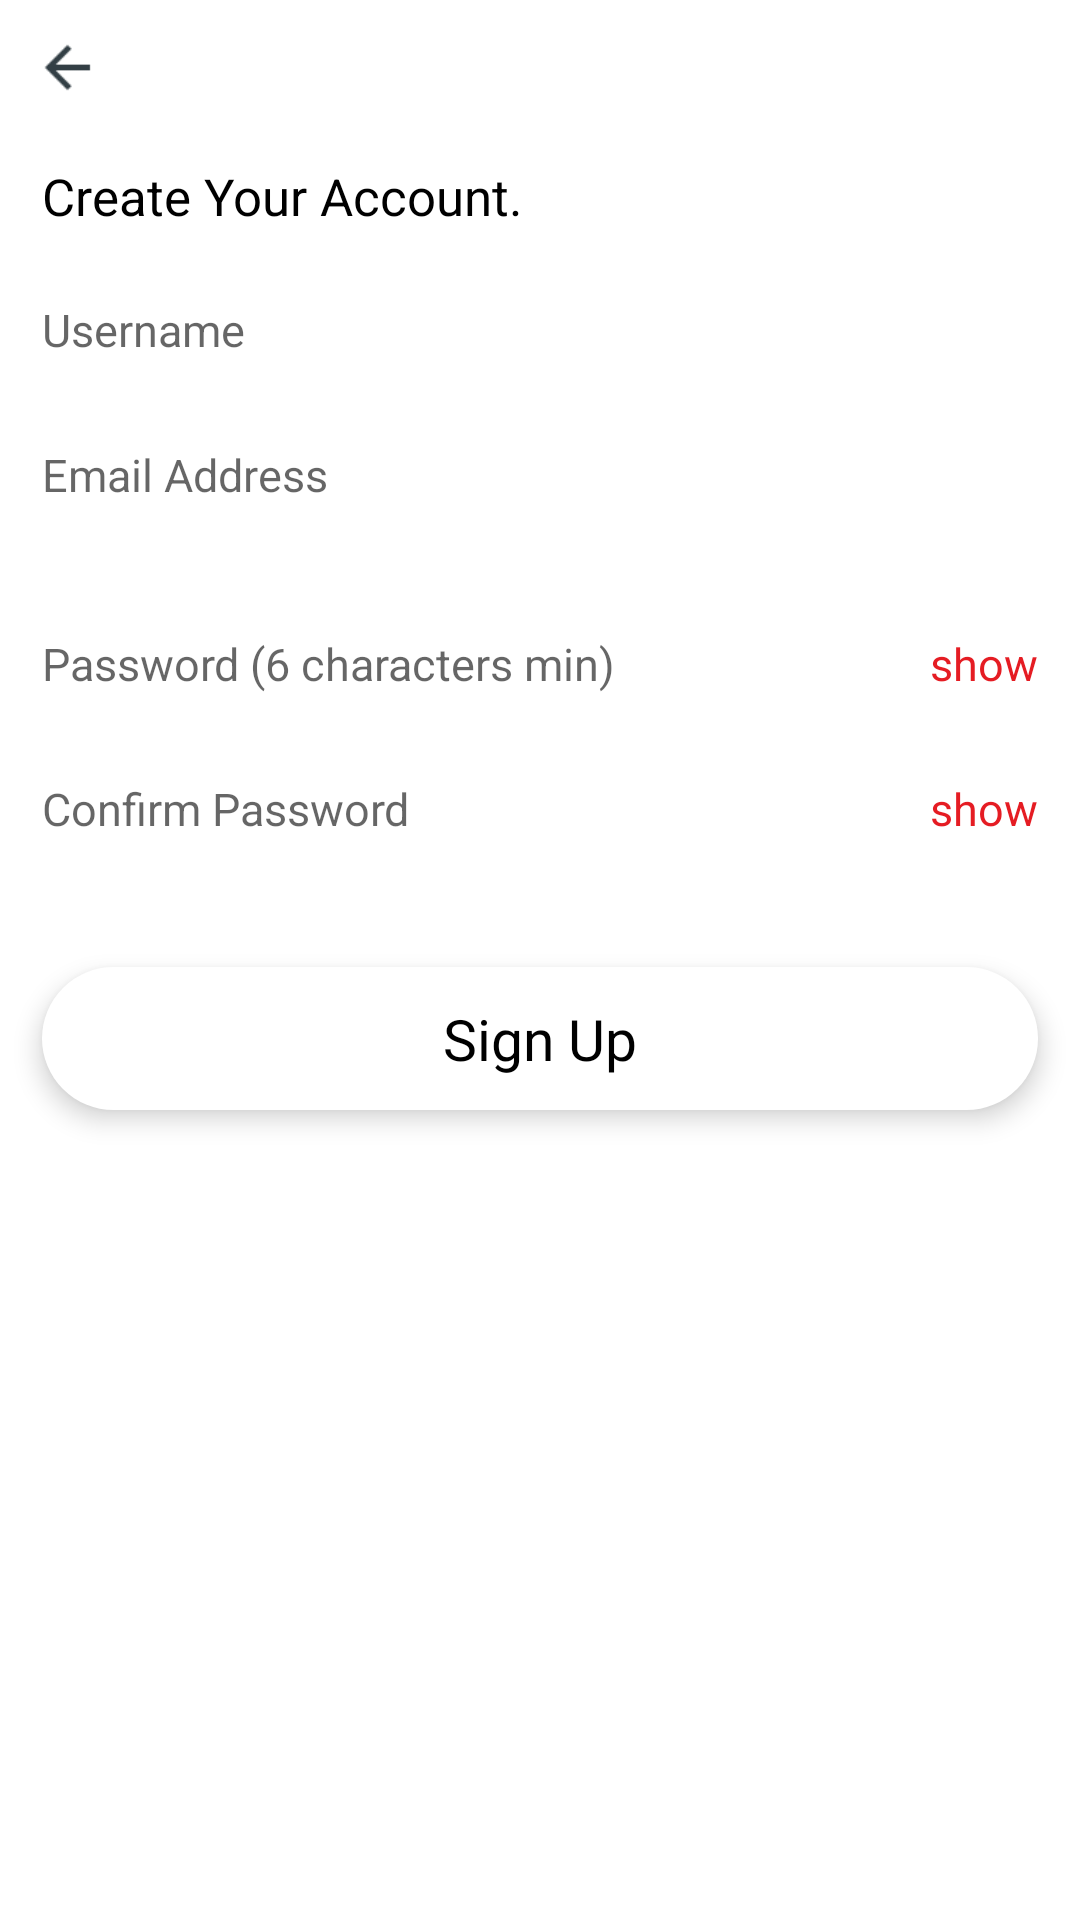

Produce the Android XML layout that renders to this screen, including the resource entries it uses.
<!-- AndroidManifest.xml: application theme AppBaseTheme -->
<!-- res/layout/fragment_signup.xml -->
<?xml version="1.0" encoding="utf-8"?>
<LinearLayout xmlns:android="http://schemas.android.com/apk/res/android"
    xmlns:tools="http://schemas.android.com/tools"
    android:layout_width="match_parent"
    android:layout_height="match_parent"
    android:background="@color/white"
    android:clickable="true"
    android:focusable="true"
    android:orientation="vertical"
    android:weightSum="1"
    tools:targetApi="lollipop">

    
    <include
        android:id="@+id/header"
        layout="@layout/header"
        android:layout_width="match_parent"
        android:layout_height="wrap_content" />

    
    <TextView
        android:id="@+id/tv_instructions"
        android:layout_width="wrap_content"
        android:layout_height="wrap_content"
        android:layout_marginTop="@dimen/scaling_10"
        android:paddingStart="@dimen/scaling_15"
        android:paddingEnd="@dimen/scaling_15"
        android:text="@string/create_account"
        android:textColor="@color/black"
        android:textSize="@dimen/font_size_18" />

    
    <EditText
        android:id="@+id/edt_username"
        android:layout_width="match_parent"
        android:layout_height="wrap_content"
        android:layout_marginTop="@dimen/scaling_10"
        android:autofillHints="@string/username"
        android:background="@color/transparent"
        android:hint="@string/username"
        android:inputType="text"
        android:maxLength="40"
        android:padding="@dimen/scaling_15"
        android:textSize="@dimen/font_size_16" />

    
    <EditText
        android:id="@+id/edt_email"
        android:layout_width="match_parent"
        android:layout_height="wrap_content"
        android:autofillHints="@string/email_address"
        android:background="@color/transparent"
        android:hint="@string/email_address"
        android:inputType="textEmailAddress"
        android:maxLength="40"
        android:padding="@dimen/scaling_15"
        android:textSize="@dimen/font_size_16" />

    
    <TextView
        android:id="@+id/tv_email_error"
        android:layout_width="wrap_content"
        android:layout_height="wrap_content"
        android:layout_marginStart="@dimen/scaling_15"
        android:text="@string/invalid_email"
        android:textColor="@color/material_red_300_color_code"
        android:textSize="@dimen/font_size_12"
        android:visibility="invisible" />

    
    <RelativeLayout
        android:id="@+id/rl_password_wrapper"
        android:layout_width="match_parent"
        android:layout_height="wrap_content"
        android:layout_gravity="center_vertical">

        
        <EditText
            android:id="@+id/edt_password"
            android:layout_width="match_parent"
            android:layout_height="wrap_content"
            android:layout_centerVertical="true"
            android:layout_toStartOf="@id/tv_show_password"
            android:autofillHints="@string/password"
            android:background="@color/transparent"
            android:hint="@string/password"
            android:imeOptions="actionDone"
            android:inputType="textPassword"
            android:maxLength="32"
            android:padding="@dimen/scaling_15"
            android:textSize="@dimen/font_size_16" />

        
        <TextView
            android:id="@+id/tv_show_password"
            android:layout_width="wrap_content"
            android:layout_height="wrap_content"
            android:layout_alignParentEnd="true"
            android:layout_centerVertical="true"
            android:padding="@dimen/scaling_15"
            android:text="@string/show"
            android:textColor="@color/material_red_500_color_code"
            android:textSize="@dimen/font_size_16" />

    </RelativeLayout>

    
    <RelativeLayout
        android:id="@+id/rl_password_confirm_wrapper"
        android:layout_width="match_parent"
        android:layout_height="wrap_content"
        android:layout_gravity="center_vertical">

        
        <EditText
            android:id="@+id/edt_password_confirm"
            android:layout_width="match_parent"
            android:layout_height="wrap_content"
            android:layout_centerVertical="true"
            android:layout_toStartOf="@id/tv_show_password_confirm"
            android:autofillHints="@string/confirm_password"
            android:background="@color/transparent"
            android:hint="@string/confirm_password"
            android:imeOptions="actionDone"
            android:inputType="textPassword"
            android:maxLength="32"
            android:padding="@dimen/scaling_15"
            android:textSize="@dimen/font_size_16" />

        
        <TextView
            android:id="@+id/tv_show_password_confirm"
            android:layout_width="wrap_content"
            android:layout_height="wrap_content"
            android:layout_alignParentEnd="true"
            android:layout_centerVertical="true"
            android:padding="@dimen/scaling_15"
            android:text="@string/show"
            android:textColor="@color/material_red_500_color_code"
            android:textSize="@dimen/font_size_16" />

    </RelativeLayout>

    
    <TextView
        android:id="@+id/tv_password_error"
        android:layout_width="wrap_content"
        android:layout_height="wrap_content"
        android:layout_marginStart="@dimen/scaling_15"
        android:text="@string/passwords_not_match"
        android:textColor="@color/material_red_300_color_code"
        android:textSize="@dimen/font_size_12"
        android:visibility="invisible" />

    
    <TextView
        android:id="@+id/tv_signup_cta"
        android:layout_width="match_parent"
        android:layout_height="wrap_content"
        android:layout_marginStart="@dimen/scaling_15"
        android:layout_marginLeft="@dimen/scaling_15"
        android:layout_marginTop="@dimen/scaling_15"
        android:layout_marginEnd="@dimen/scaling_15"
        android:layout_marginRight="@dimen/scaling_15"
        android:background="@drawable/pill_white_50_rad"
        android:elevation="5dp"
        android:gravity="center"
        android:padding="@dimen/scaling_12"
        android:text="@string/sign_up"
        android:textColor="@color/black"
        android:textSize="@dimen/font_size_20" />

</LinearLayout>
<!-- res/layout/header.xml (included above) -->
<?xml version="1.0" encoding="utf-8"?>
<RelativeLayout xmlns:android="http://schemas.android.com/apk/res/android"
    android:layout_width="match_parent"
    android:layout_height="wrap_content"
    xmlns:tools="http://schemas.android.com/tools"
    tools:ignore="ContentDescription">

    
    <ImageView
        android:id="@+id/iv_back"
        android:layout_width="@dimen/scaling_50"
        android:layout_height="@dimen/scaling_50"
        android:layout_gravity="center"
        android:src="@drawable/arrow_left_black" />

    
    <TextView
        android:id="@+id/tv_header"
        android:layout_width="wrap_content"
        android:layout_height="wrap_content"
        android:layout_centerInParent="true"
        android:textColor="@color/black"
        android:textSize="@dimen/font_size_18" />

</RelativeLayout>
<!-- resources referenced by this layout -->
<resources>
  <color name="black">#000000</color>
  <color name="material_red_300_color_code">#f36c60</color>
  <color name="material_red_500_color_code">#e51c23</color>
  <color name="transparent">#00000000</color>
  <color name="white">#FFFFFF</color>
  <dimen name="font_size_12">12sp</dimen>
  <dimen name="font_size_16">16sp</dimen>
  <dimen name="font_size_18">18sp</dimen>
  <dimen name="font_size_20">20sp</dimen>
  <dimen name="scaling_10">9dp</dimen>
  <dimen name="scaling_12">11dp</dimen>
  <dimen name="scaling_15">14dp</dimen>
  <dimen name="scaling_50">45dp</dimen>
  <!-- drawable arrow_left_black: png bitmap (drawable-v24, 183 bytes) -->
  <!-- drawable pill_white_50_rad (drawable) -->
  <?xml version="1.0" encoding="utf-8"?>
  <shape xmlns:android="http://schemas.android.com/apk/res/android"
      android:shape="rectangle">
      <corners android:radius="50dp" />
      <size
          android:width="@dimen/scaling_100"
          android:height="@dimen/scaling_30" />
      <solid android:color="@color/white" />
  </shape>
  <string name="confirm_password">Confirm Password</string>
  <string name="create_account">Create Your Account.</string>
  <string name="email_address">Email Address</string>
  <string name="invalid_email">Please enter a valid email address.</string>
  <string name="password">Password (6 characters min)</string>
  <string name="passwords_not_match">Passwords do not match.</string>
  <string name="show">show</string>
  <string name="sign_up">Sign Up</string>
  <string name="username">Username</string>
  <style name="AppBaseTheme" parent="Theme.AppCompat.Light.NoActionBar">
          
          <item name="android:windowBackground">@color/transparent</item>
          <item name="android:windowFullscreen">true</item>
      </style>
  <dimen name="scaling_100">90dp</dimen>
  <dimen name="scaling_30">27dp</dimen>
</resources>
